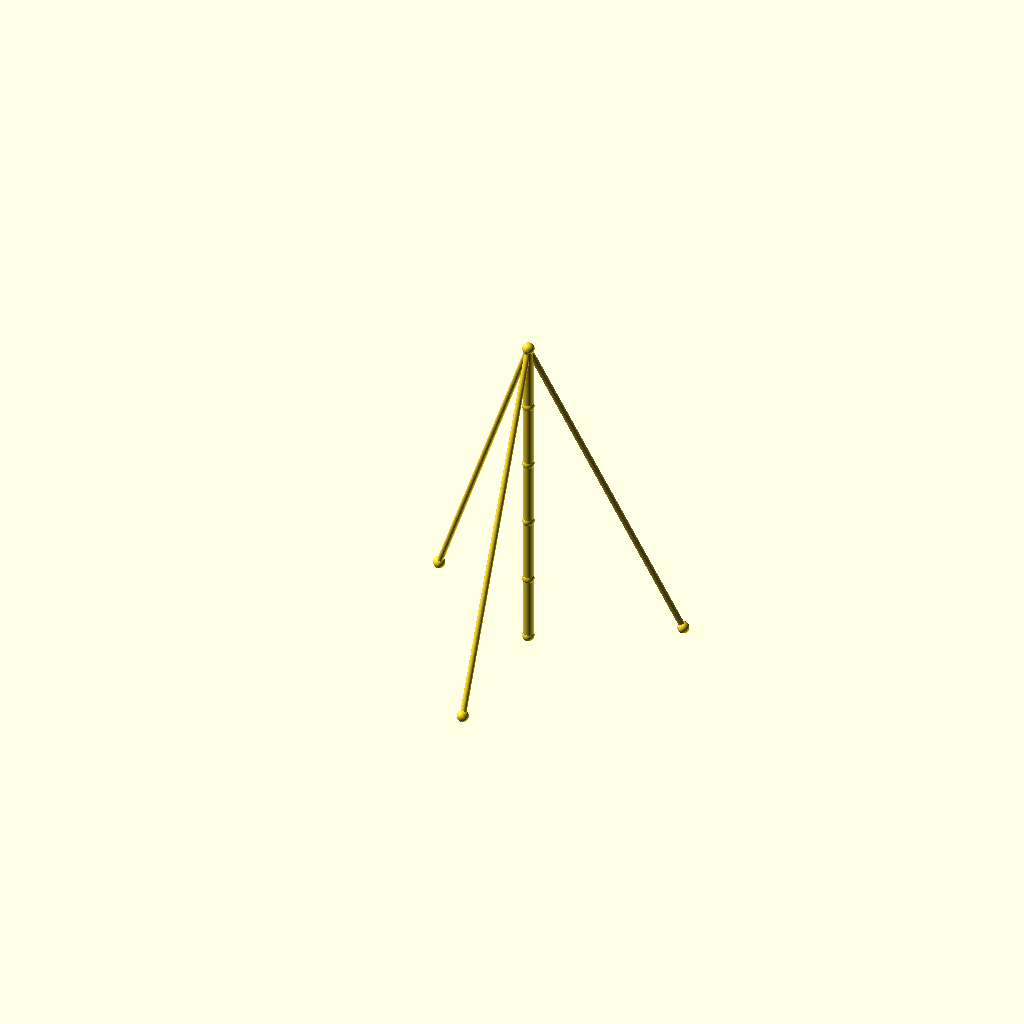
Cell 1: the model at its default parameters.
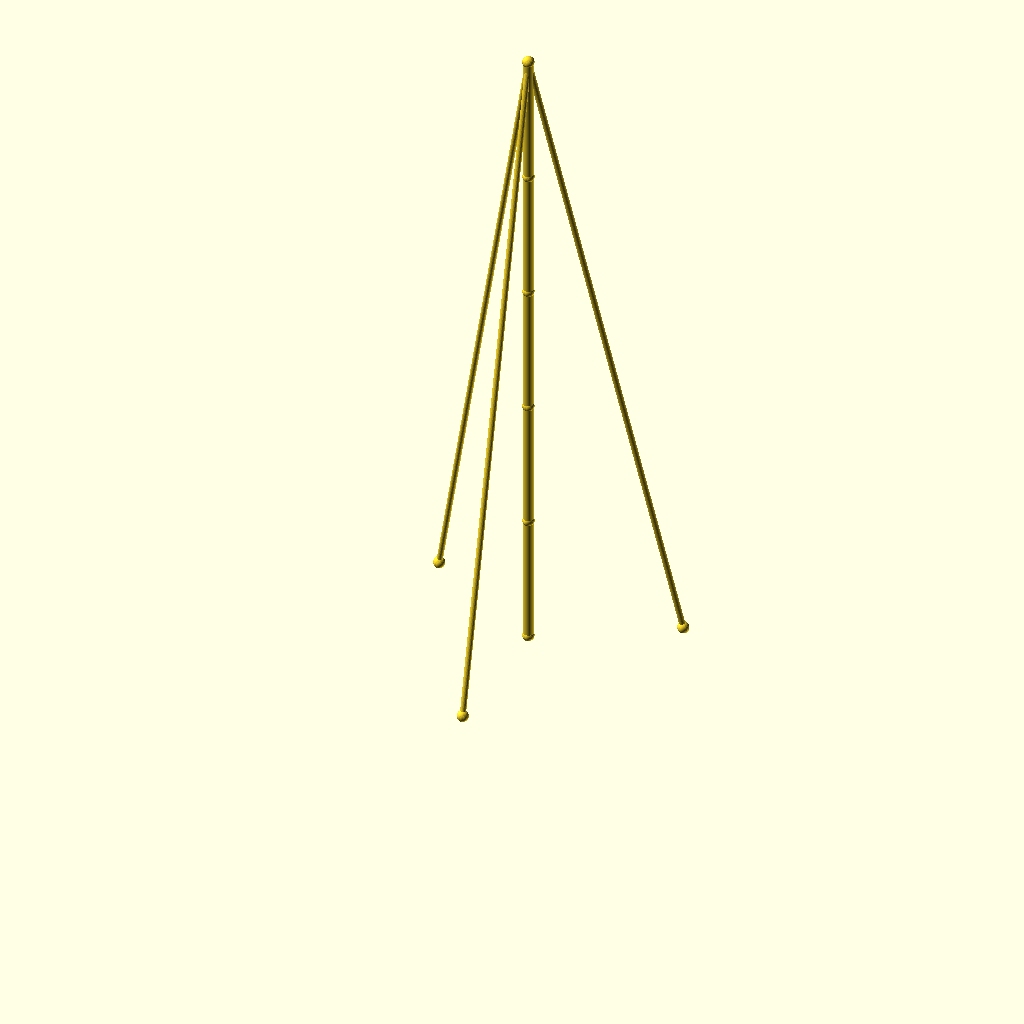
Cell 2 — seg_h set to 90, the other parameters unchanged.
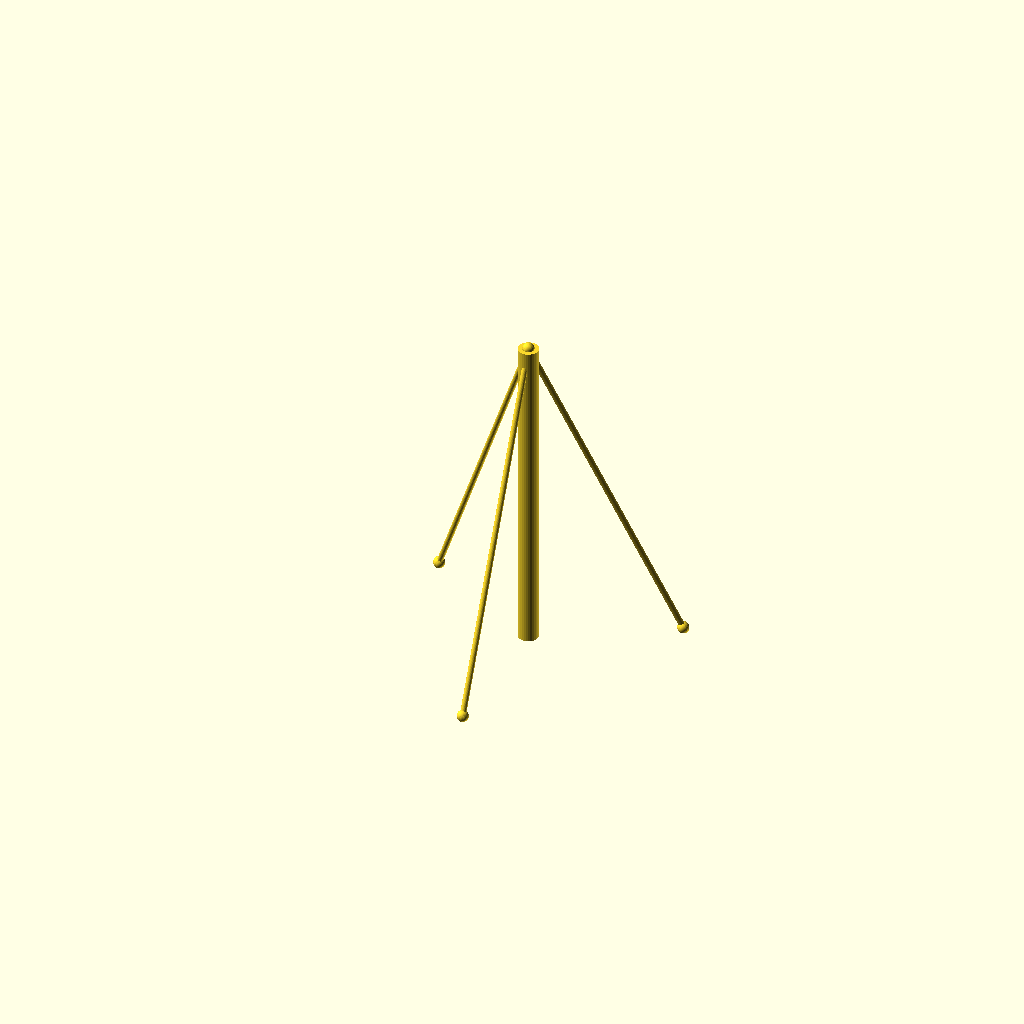
Cell 3: mast_r = 7 (everything else at default).
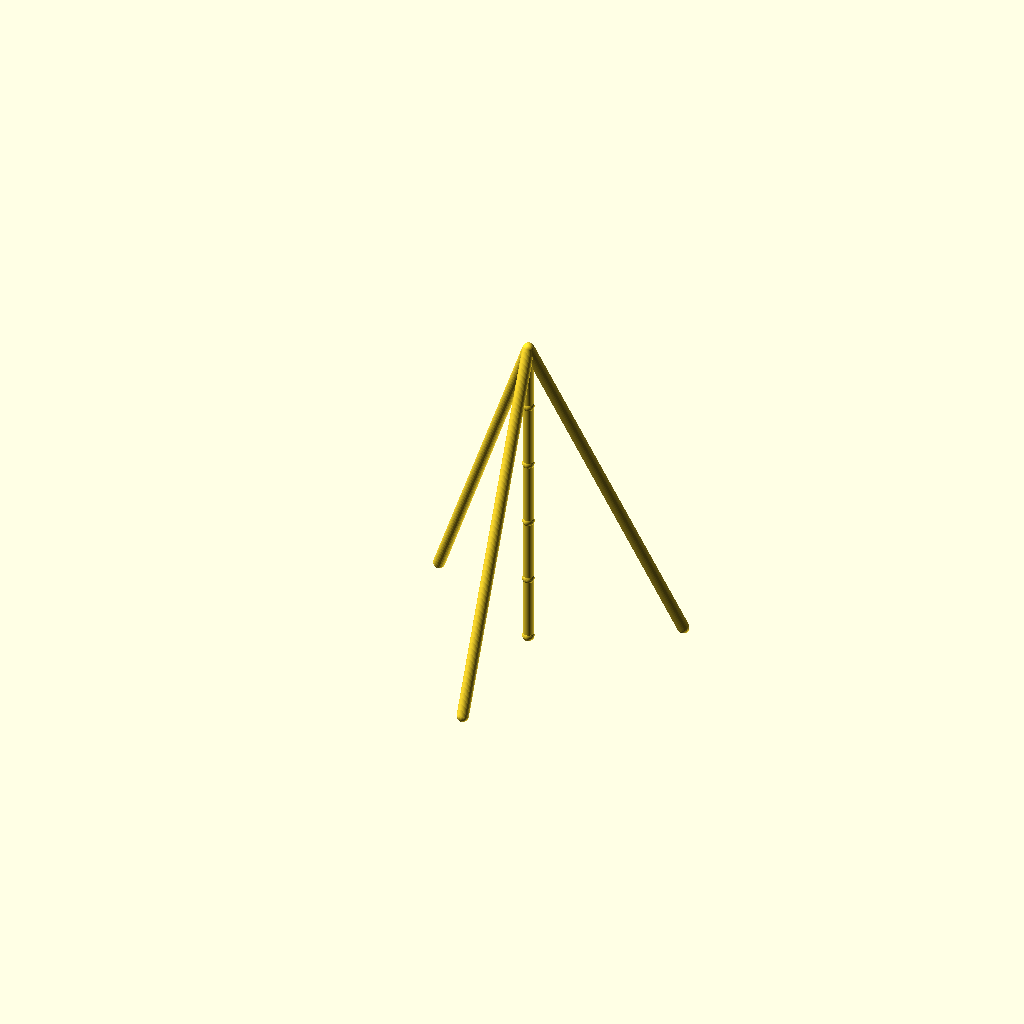
Cell 4: the same model with guy_r = 4.
One fixed orthographic camera (rotation 55°, 0°, 25°; colour scheme Cornfield) for every cell.
The OpenSCAD source (optional_data/data/wire2/guymasts/scene_0066.scad):
$fn = 32;

// ----------------------------------------------------------------------
// Guyed mast: 5 sections of 45 mm, 3 anchors on R100
// ----------------------------------------------------------------------

// --- parameters (mm) ---
sections = 5;             // number of mast sections
seg_h = 45;               // section height
mast_r = 3.5;             // mast member radius
guy_r = 2;                // guy wire radius
joint_r = 4;              // joint ball radius
anchors_n = 3;            // number of ground anchors
anchor_r = 100;           // anchor ring radius
anchor_step = 120;        // angle between anchors, degrees
anchor_a0 = 30;           // angle of the first anchor, degrees
tiers = 1;                // number of guy tiers
guy_h_5 = 225;            // guy tier height (section 5)

bbox_x = anchor_r * (cos(anchor_a0 + 0 * anchor_step) - cos(anchor_a0 + 1 * anchor_step)) + 2 * joint_r;  // overall X, joints included
bbox_y = anchor_r * (sin(anchor_a0 + 0 * anchor_step) - sin(anchor_a0 + 2 * anchor_step)) + 2 * joint_r;  // overall Y, joints included
bbox_z = sections * seg_h + 2 * joint_r;  // overall Z, joints included
mast_d = 2 * mast_r;  // mast trunk diameter
guy_d = 2 * guy_r;  // guy wire diameter
joint_d = 2 * joint_r;  // joint ball diameter
nodes = concat([for (i = [0 : sections]) [0, 0, i * seg_h]], [for (k = [0 : anchors_n - 1]) [anchor_r * cos(anchor_a0 + k * anchor_step), anchor_r * sin(anchor_a0 + k * anchor_step), 0]]);

module member(a, b, r) {
  /* round stock from joint a to joint b, ends buried in the joint balls */
  d = b - a;
  length = norm(d);
  translate(a) rotate([0, acos(d[2] / length), atan2(d[1], d[0])])
    cylinder(h = length, r = r);
}

module joint(p, r) {
  /* ball at the joint centre, fatter than every member meeting there */
  translate(p) sphere(r = r);
}

/* members - each call is one graph edge */
member(nodes[0], nodes[1], mast_r);
member(nodes[1], nodes[2], mast_r);
member(nodes[2], nodes[3], mast_r);
member(nodes[3], nodes[4], mast_r);
member(nodes[4], nodes[5], mast_r);
member(nodes[5], nodes[6], guy_r);
member(nodes[5], nodes[7], guy_r);
member(nodes[5], nodes[8], guy_r);

/* joint balls */
for (p = nodes) joint(p, joint_r);
Customizer parameters (derived from the source; name, type, default, range or options):
sections: number, default 5
seg_h: number, default 45
mast_r: number, default 3.5
guy_r: number, default 2
joint_r: number, default 4
anchors_n: number, default 3
anchor_r: number, default 100
anchor_step: number, default 120
anchor_a0: number, default 30
tiers: number, default 1
guy_h_5: number, default 225
